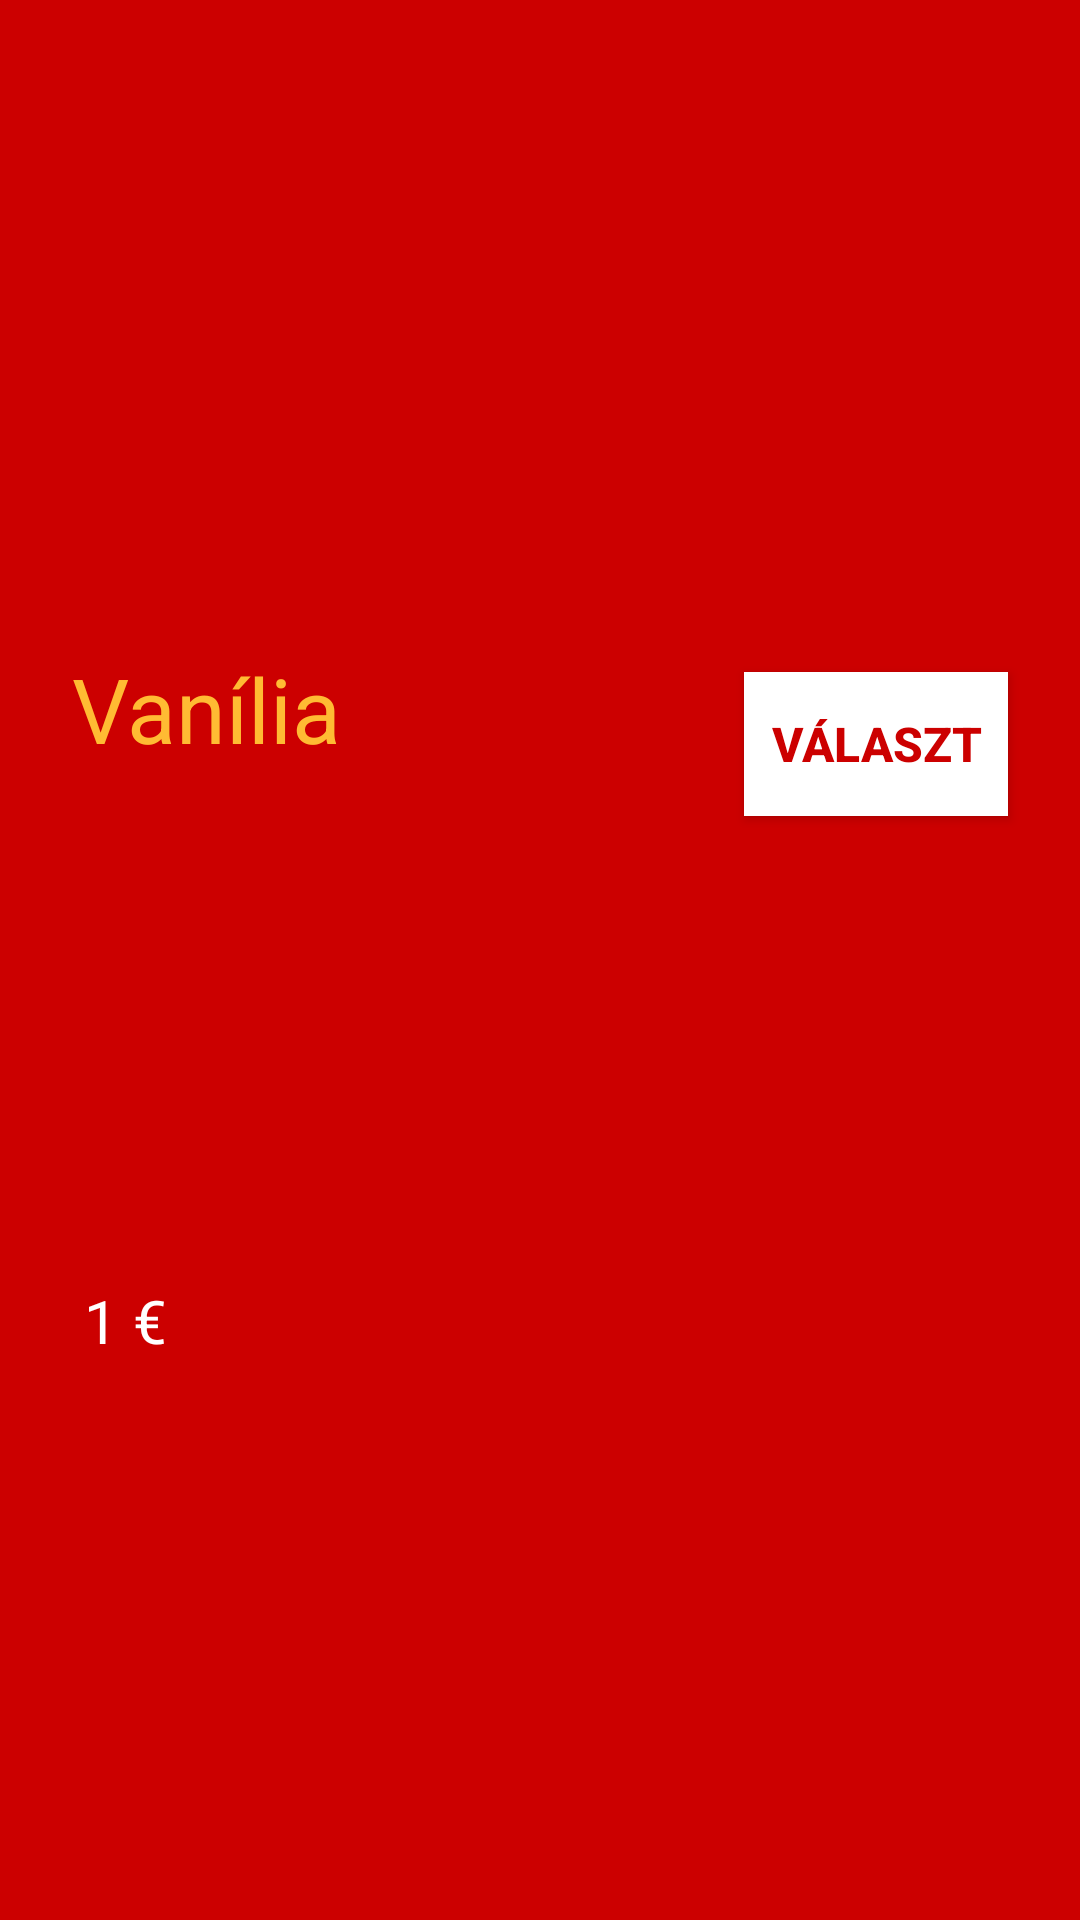

Reconstruct the res/layout file that produces this screen, plus the resources it refers to.
<!-- AndroidManifest.xml: application theme Theme.Design.NoActionBar -->
<!-- res/layout/ice_cream_item.xml -->
<?xml version="1.0" encoding="utf-8"?>
<androidx.constraintlayout.widget.ConstraintLayout xmlns:android="http://schemas.android.com/apk/res/android"
    xmlns:app="http://schemas.android.com/apk/res-auto"
    xmlns:tools="http://schemas.android.com/tools"
    android:layout_width="match_parent"
    android:layout_height="wrap_content"
    android:background="@android:color/holo_red_dark">

    <TextView
        android:id="@+id/itemPriceText"
        android:layout_width="wrap_content"
        android:layout_height="wrap_content"
        android:layout_marginStart="28dp"
        android:layout_marginBottom="16dp"
        android:text="@string/base_price"
        android:textColor="@color/white"
        android:textSize="20sp"
        app:layout_constraintBottom_toBottomOf="parent"
        app:layout_constraintStart_toStartOf="parent"
        app:layout_constraintTop_toBottomOf="@+id/itemTasteText" />

    <TextView
        android:id="@+id/itemTasteText"
        android:layout_width="wrap_content"
        android:layout_height="wrap_content"
        android:layout_marginStart="24dp"
        android:layout_marginTop="16dp"
        android:text="@string/vanilla"
        android:textColor="@android:color/holo_orange_light"
        android:textSize="30sp"
        app:layout_constraintStart_toStartOf="parent"
        app:layout_constraintTop_toBottomOf="@+id/iceCreamImage" />

    <ImageView
        android:id="@+id/iceCreamImage"
        android:layout_width="0dp"
        android:layout_height="200dp"
        android:background="@android:color/holo_red_dark"
        android:scaleType="centerCrop"
        app:layout_constraintEnd_toEndOf="parent"
        app:layout_constraintStart_toStartOf="parent"
        app:layout_constraintTop_toTopOf="parent"
        tools:srcCompat="@tools:sample/backgrounds/scenic" />

    <Button
        android:id="@+id/selectButton"
        android:layout_width="wrap_content"
        android:layout_height="wrap_content"
        android:layout_marginTop="24dp"
        android:layout_marginEnd="24dp"
        android:background="@color/white"
        android:text="@string/select"
        android:textColor="@android:color/holo_red_dark"
        android:textSize="16sp"
        android:textStyle="bold"
        app:layout_constraintEnd_toEndOf="parent"
        app:layout_constraintTop_toBottomOf="@+id/iceCreamImage" />
</androidx.constraintlayout.widget.ConstraintLayout>
<!-- resources referenced by this layout -->
<resources>
  <color name="white">#FFFFFFFF</color>
  <string name="base_price">1 €</string>
  <string name="select">Választ</string>
  <string name="vanilla">Vanília</string>
</resources>
